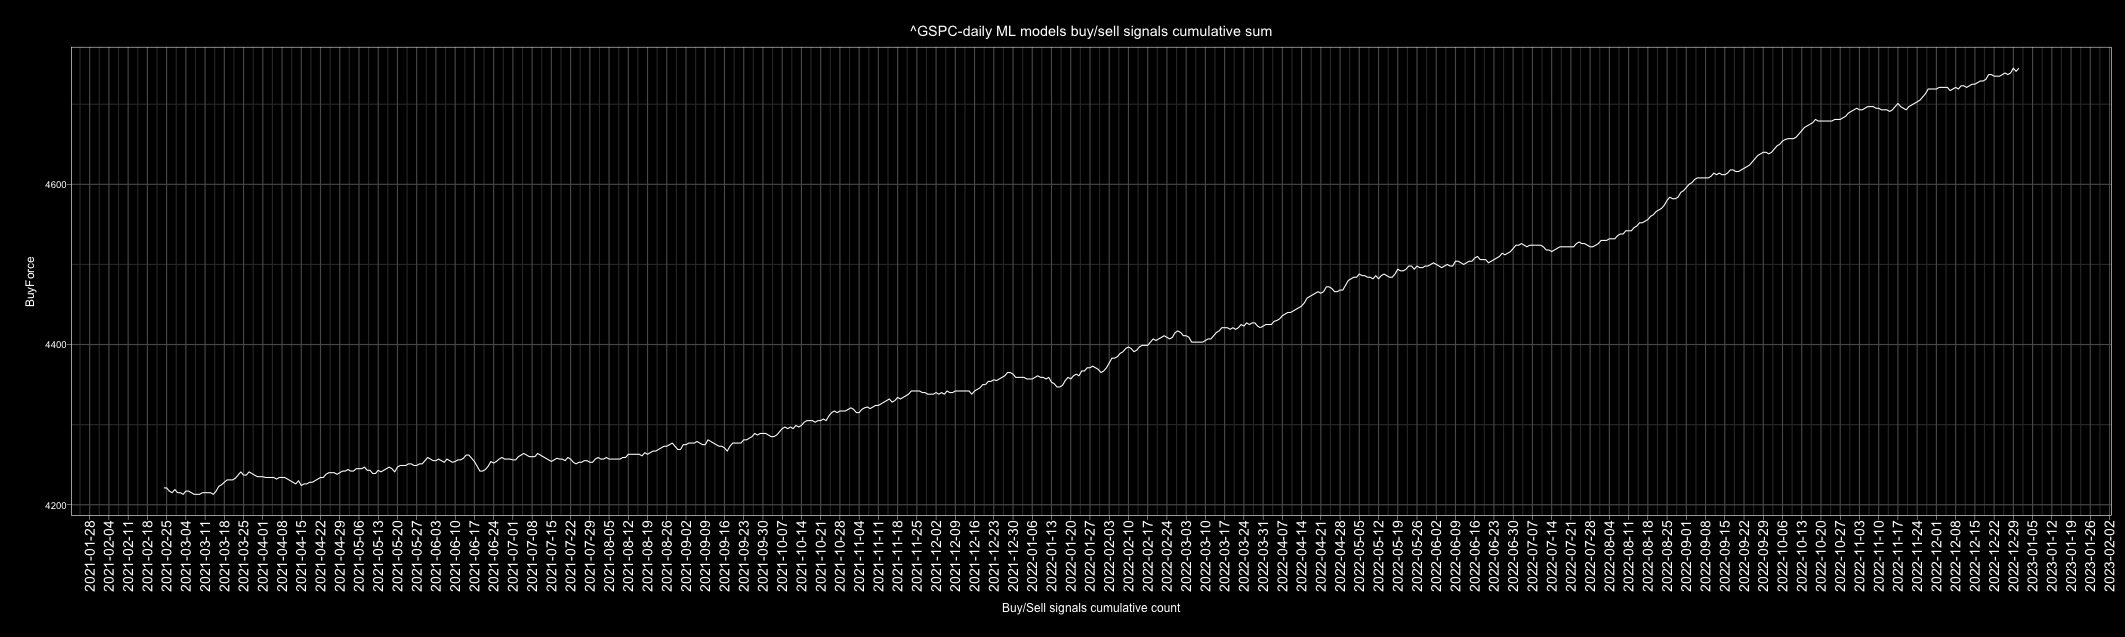

Data behind this chart, as committed beside it:
Date, buy, sell, Action, ActionID
2010-01-01, 3, 3, buy, 1
2010-01-02, 6, 0, buy, 1
2010-01-03, 5, 1, buy, 1
2010-01-04, 6, 0, buy, 1
2010-01-05, 6, 0, buy, 1
2010-01-06, 4, 2, buy, 1
2010-01-07, 6, 0, buy, 1
2010-01-08, 6, 0, buy, 1
2010-01-09, 2, 4, sell, 0
2010-01-10, 3, 3, buy, 1
2010-01-11, 0, 6, sell, 0
2010-01-12, 0, 6, sell, 0
2010-01-13, 5, 1, buy, 1
2010-01-14, 4, 2, buy, 1
2010-01-15, 2, 4, sell, 0
2010-01-16, 3, 3, buy, 1
2010-01-17, 4, 2, buy, 1
2010-01-18, 5, 1, buy, 1
2010-01-19, 5, 1, buy, 1
2010-01-20, 1, 5, sell, 0
2010-01-21, 1, 5, sell, 0
2010-01-22, 0, 6, sell, 0
2010-01-23, 2, 4, sell, 0
2010-01-24, 4, 2, buy, 1
2010-01-25, 5, 1, buy, 1
2010-01-26, 6, 0, buy, 1
2010-01-27, 0, 6, sell, 0
2010-01-28, 0, 6, sell, 0
2010-01-29, 1, 5, sell, 0
2010-01-30, 1, 5, sell, 0
2010-01-31, 3, 3, buy, 1
2010-02-01, 6, 0, buy, 1
2010-02-02, 6, 0, buy, 1
2010-02-03, 3, 3, buy, 1
2010-02-04, 3, 3, buy, 1
2010-02-05, 0, 6, sell, 0
2010-02-06, 4, 2, buy, 1
2010-02-07, 2, 4, sell, 0
2010-02-08, 0, 6, sell, 0
2010-02-09, 5, 1, buy, 1
2010-02-10, 3, 3, buy, 1
2010-02-11, 6, 0, buy, 1
2010-02-12, 3, 3, buy, 1
2010-02-13, 3, 3, buy, 1
2010-02-14, 2, 4, sell, 0
2010-02-15, 2, 4, sell, 0
2010-02-16, 6, 0, buy, 1
2010-02-17, 6, 0, buy, 1
2010-02-18, 5, 1, buy, 1
2010-02-19, 6, 0, buy, 1
2010-02-20, 4, 2, buy, 1
2010-02-21, 4, 2, buy, 1
2010-02-22, 1, 5, sell, 0
2010-02-23, 1, 5, sell, 0
2010-02-24, 5, 1, buy, 1
2010-02-25, 1, 5, sell, 0
2010-02-26, 1, 5, sell, 0
2010-02-27, 3, 3, buy, 1
2010-02-28, 4, 2, buy, 1
2010-03-01, 6, 0, buy, 1
... 4,688 more rows
